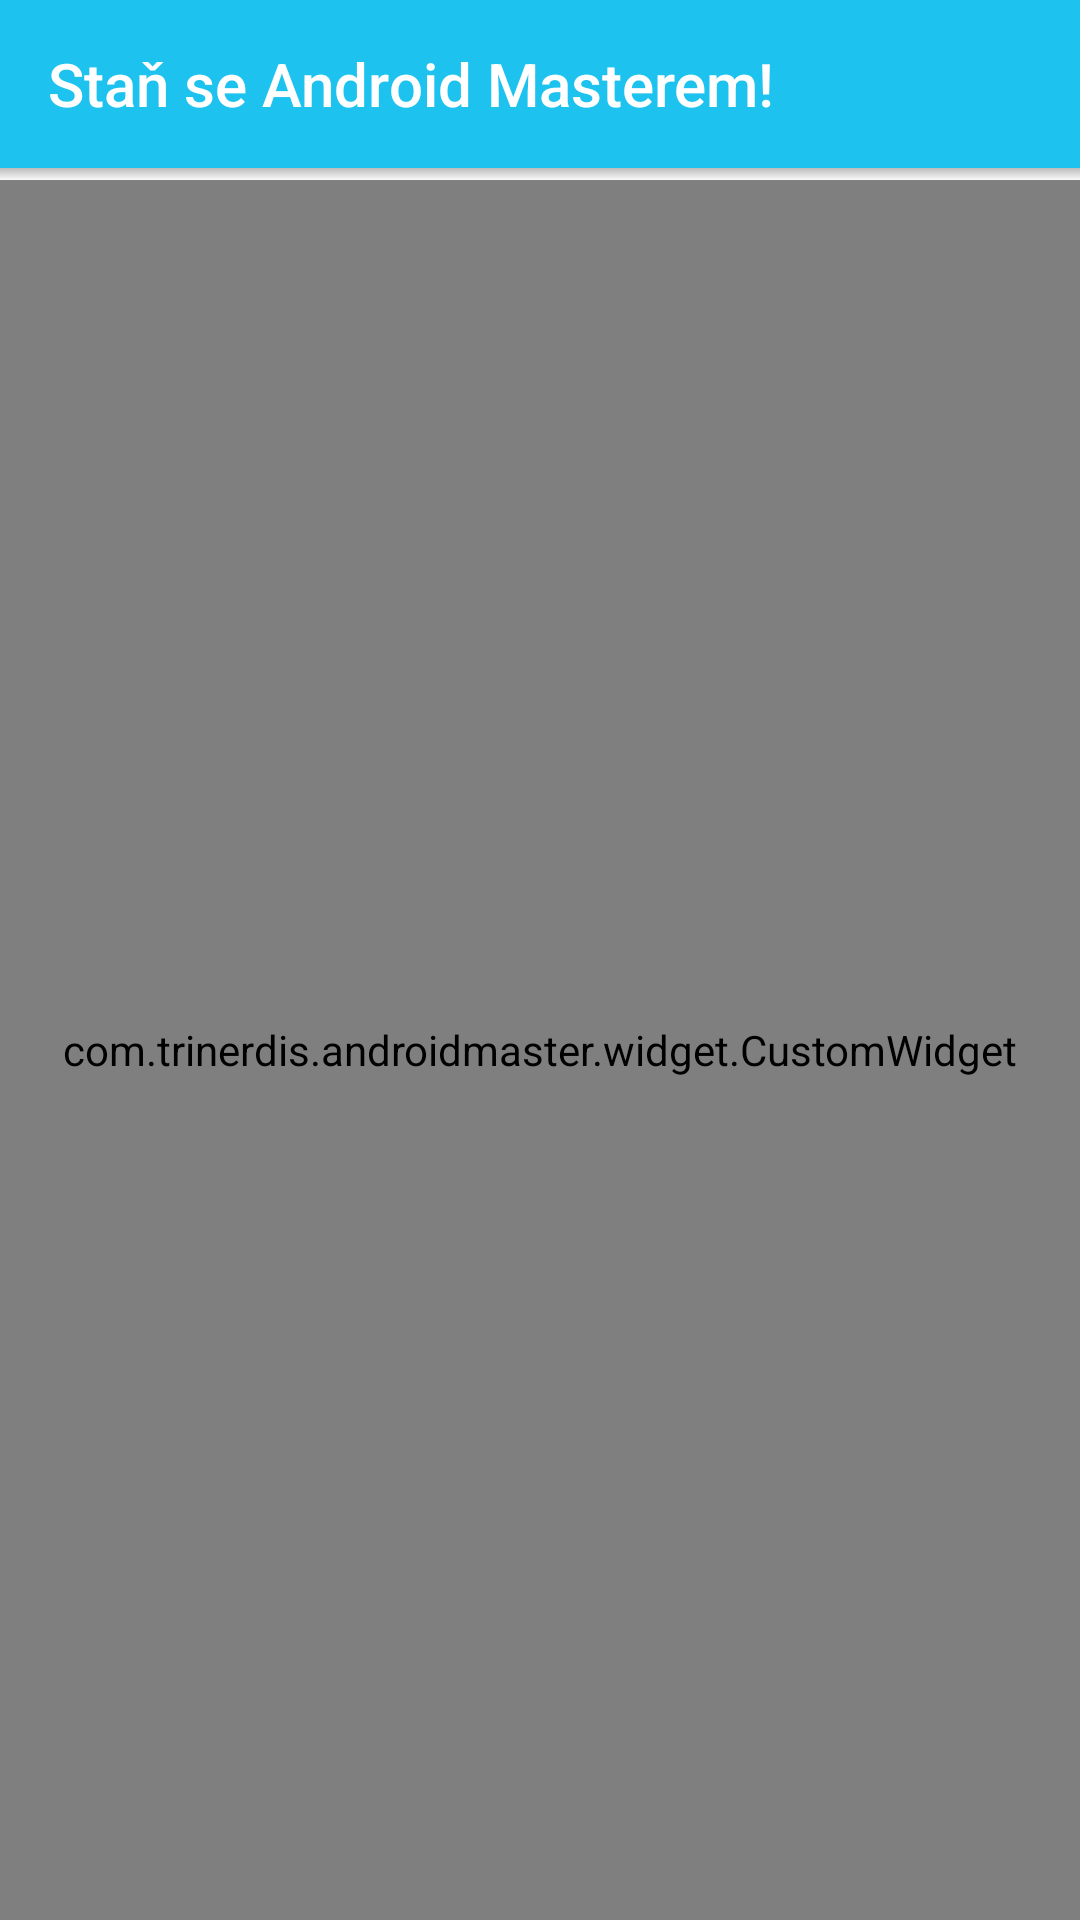

Here is an Android app screen rendered from its layout file. Give the layout XML and the strings, colors and styles it references.
<!-- AndroidManifest.xml: application theme AppTheme -->
<!-- res/layout/activity_rendering.xml -->
<?xml version="1.0" encoding="utf-8"?>
<LinearLayout
    xmlns:android="http://schemas.android.com/apk/res/android"
    xmlns:tools="http://schemas.android.com/tools"
    android:layout_width="match_parent"
    android:layout_height="match_parent"
    android:orientation="vertical"
    tools:context=".activity.VolleyActivity"
    >

    <include layout="@layout/view_toolbar"/>

    <com.trinerdis.androidmaster.widget.CustomWidget
        android:id="@+id/custom_widget"
        android:layout_width="match_parent"
        android:layout_height="0dp"
        android:layout_weight="1"
        />
</LinearLayout>
<!-- res/layout/view_toolbar.xml (included above) -->
<?xml version="1.0" encoding="utf-8"?>
<LinearLayout
    xmlns:android="http://schemas.android.com/apk/res/android"
    xmlns:app="http://schemas.android.com/apk/res-auto"
    android:layout_width="match_parent"
    android:layout_height="wrap_content"
    android:orientation="vertical"
    >

    <android.support.v7.widget.Toolbar
        android:id="@+id/toolbar"
        android:layout_width="match_parent"
        android:layout_height="wrap_content"
        android:background="?attr/colorPrimary"
        android:minHeight="?attr/actionBarSize"
        app:title="@string/main_activity_title"
        />

    <View
        android:layout_width="match_parent"
        android:layout_height="4dp"
        android:background="@drawable/shadow"
        />
</LinearLayout>
<!-- resources referenced by this layout -->
<resources>
  <!-- drawable shadow (drawable) -->
  <?xml version="1.0" encoding="utf-8"?>
  <shape xmlns:android="http://schemas.android.com/apk/res/android"
      android:shape="rectangle"
      >
      <gradient
          android:angle="90"
          android:endColor="#40000000"
          android:startColor="@android:color/transparent"
          />
  </shape>
  <string name="main_activity_title">Staň se Android Masterem!</string>
  <style name="AppTheme" parent="Theme.AppCompat.Light.NoActionBar">
          
          <item name="windowNoTitle">true</item>
          <item name="windowActionBar">false</item>
          <item name="android:windowActionBarOverlay">false</item>
  
          
          <item name="colorPrimary">@color/primary</item>
          <item name="colorPrimaryDark">@color/primaryDark</item>
          <item name="colorAccent">@color/accent</item>
          <item name="colorButtonNormal">@color/accent</item>
          <item name="colorControlHighlight">@color/primary</item>
  
          
          <item name="toolbarStyle">@style/AppTheme.Toolbar</item>
          
          <item name="android:buttonStyle">@style/AppTheme.Button</item>
  
          
          <item name="textAppearanceListItemName">@style/TextAppearance.AppCompat.Body2</item>
          <item name="textAppearanceListItemDescription">@style/TextAppearance.AppCompat.Body1</item>
  
          
  
          
      </style>
  <color name="primary">#1dc3ee</color>
  <color name="primaryDark">#11aed7</color>
  <color name="accent">#af4bc6</color>
  <style name="AppTheme.Toolbar" parent="Base.Widget.AppCompat.Toolbar">
          <item name="titleTextAppearance">
              @style/TextAppearance.AppCompat.Widget.ActionBar.Title.Inverse
          </item>
          <item name="subtitleTextAppearance">
              @style/TextAppearance.Widget.AppCompat.Toolbar.Subtitle
          </item>
      </style>
  <style name="AppTheme.Button" parent="Base.Widget.AppCompat.Button">
          <item name="android:textColor">@color/text_inverse</item>
      </style>
  <color name="text_inverse">#ffffff</color>
</resources>
